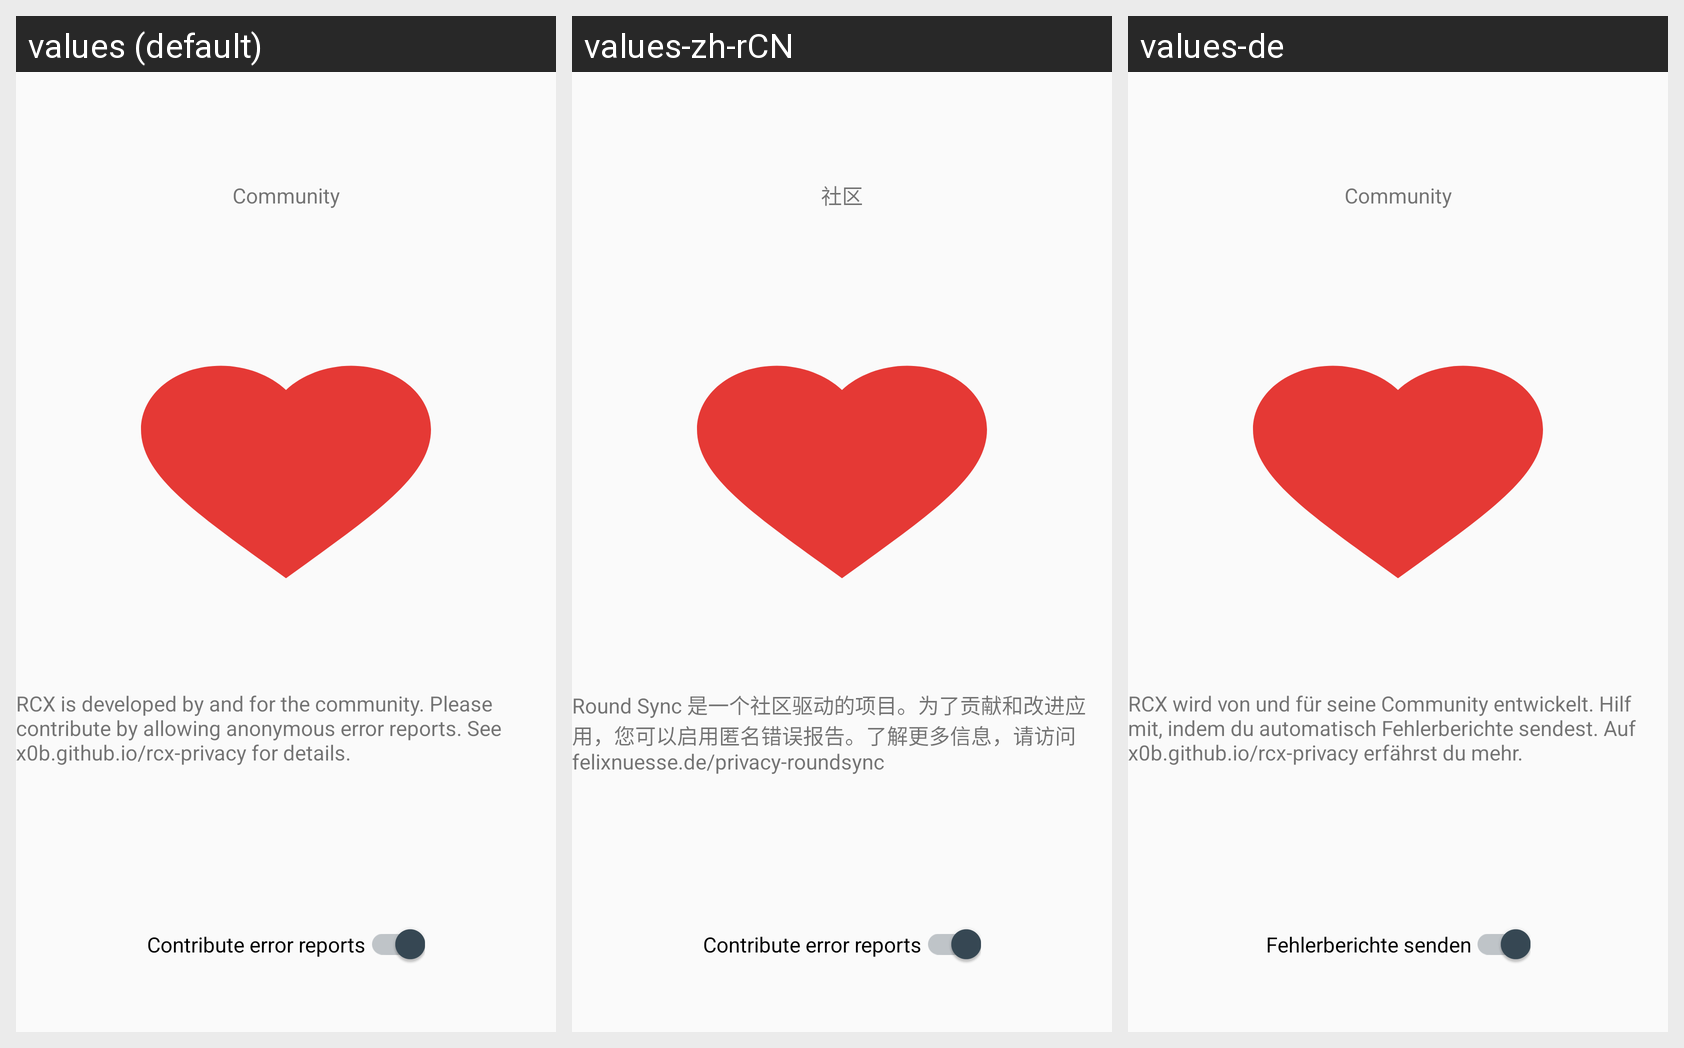

Here is an Android app screen in its default locale and in the app's own translations. Write out the translated-string differences for the strings that appear on this screen.
Android screen res/layout/intro_community.xml rendered under 3 locales, left to right: values (default), values-zh-rCN, values-de. Device: Nexus 5 (rendered at 1080×1920; each locale shown at half size, 540×960, under a caption strip naming it); theme AppTheme.
Strings drawn on this screen, with the default value and each locale's value (text and hints the layout hard-codes, and strings that could not be matched under every locale, appear in the picture but are not listed):

intro_community_title
  values: Community
  values-zh-rCN: 社区
  values-de: Community

intro_community_description
  values: RCX is developed by and for the community. Please contribute by allowing anonymous error reports. See x0b.github.io/rcx-privacy for details.
  values-zh-rCN: Round Sync 是一个社区驱动的项目。为了贡献和改进应用，您可以启用匿名错误报告。了解更多信息，请访问 felixnuesse.de/privacy-roundsync
  values-de: RCX wird von und für seine Community entwickelt. Hilf mit, indem du automatisch Fehlerberichte sendest. Auf x0b.github.io/rcx-privacy erfährst du mehr.

intro_community_switch
  values: Contribute error reports
  values-zh-rCN: Contribute error reports  [not translated; the default value is used]
  values-de: Fehlerberichte senden
